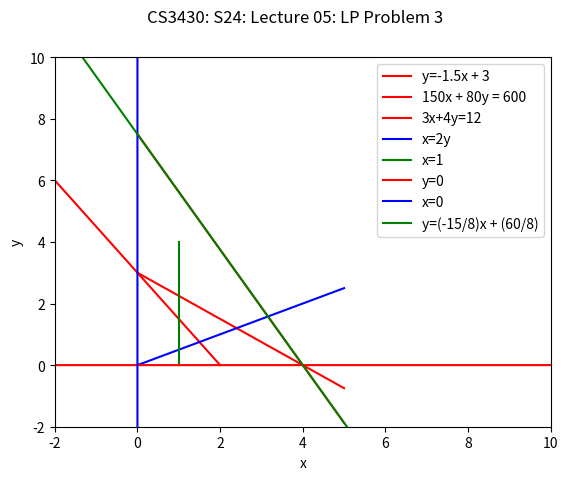

The script that saved this image:

############################################
# module: graphs2D.py
# description: graphing lines in 2D with
# matplotlib.
# [redacted]
############################################

import numpy as np
import matplotlib.pyplot as plt

def lec_05_01():
    def f1(x): return -1.5*x + 3.0
    xvals = np.linspace(-2, 2, 10000)
    yvals1 = np.array([f1(x) for x in xvals])
    fig1 = plt.figure(1)
    fig1.suptitle('3x + 2y = 6')
    plt.xlabel('x')
    plt.ylabel('y')
    plt.ylim([0, 4])
    plt.xlim([0, 2])
    plt.grid()
    plt.plot(xvals, yvals1, label='y=-1.5x + 3', c='r')
    plt.legend(loc='best')
    plt.show()

def lec_05_02():
    def f1(x): return 600.0/80.0 - (150.0/80.0)*x
    xvals = np.linspace(0, 5, 10000)
    yvals1 = np.array([f1(x) for x in xvals])
    fig1 = plt.figure(1)
    fig1.suptitle('150x + 80y = 600')
    plt.xlabel('x')
    plt.ylabel('y')
    plt.ylim([0, 10])
    plt.xlim([0, 5])
    plt.grid()
    plt.plot(xvals, yvals1, label='150x + 80y = 600', c='r')
    plt.legend(loc='best')
    plt.show()

def lec_05_03():
    def f1(x): return 3.0 - (3.0/4.0)*x
    def f2(x): return 0.5*x
    xvals = np.linspace(0, 5, 10000)
    yvals1 = np.array([f1(x) for x in xvals])
    yvals2 = np.array([f2(x) for x in xvals])
    fig1 = plt.figure(1)
    fig1.suptitle('Intersection of 3 lines')
    plt.xlabel('x')
    plt.ylabel('y')
    plt.ylim([0, 4])
    plt.xlim([0, 5])
    x1, y1 = [1, 1], [0, 4]
    plt.grid()
    plt.plot(xvals, yvals1, label='3x+4y=12', c='r')
    plt.plot(xvals, yvals2, label='x=2y', c='b')
    plt.plot(x1, y1, label='x=1', c='g')
    plt.legend(loc='best')
    plt.show()

def lec_05_lp_problem_03():
    def y(x): return (-15/8)*x + (60/8)
    xvals = np.linspace(-2, 10, 10000)
    yvals1 = np.array([y(x) for x in xvals])
    yvals = np.linspace(-2, 10, 10000)
    zero_x = np.linspace(0, 0, 10000)
    zero_y = np.linspace(0, 0, 10000)
    fig1 = plt.figure(1)
    fig1.suptitle('CS3430: S24: Lecture 05: LP Problem 3')
    plt.xlabel('x')
    plt.ylabel('y')
    plt.ylim([-2, 10])
    plt.xlim([-2, 10])
    plt.grid()
    plt.plot(xvals, zero_y, label='y=0', c='r')
    plt.plot(zero_x, yvals, label='x=0', c='b')
    plt.plot(xvals, yvals1, label='y=(-15/8)x + (60/8)', c='g')
    plt.legend(loc='best')
    plt.show()


if __name__ == '__main__':
    lec_05_01()
    lec_05_02()
    lec_05_03()
    lec_05_lp_problem_03()
    pass


